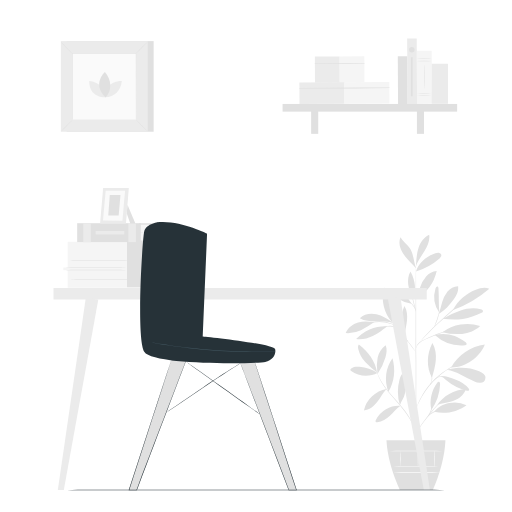
t = 0.00 s
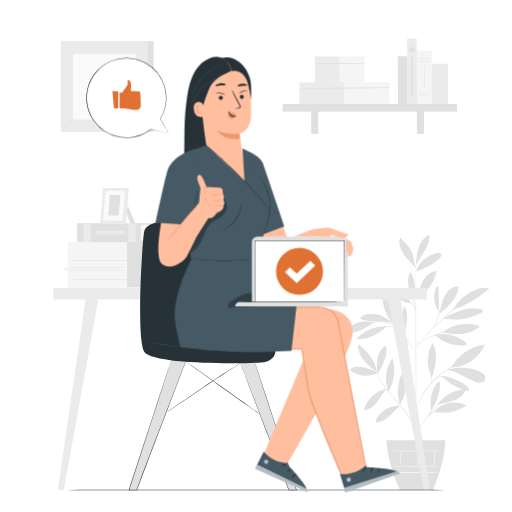
t = 1.00 s
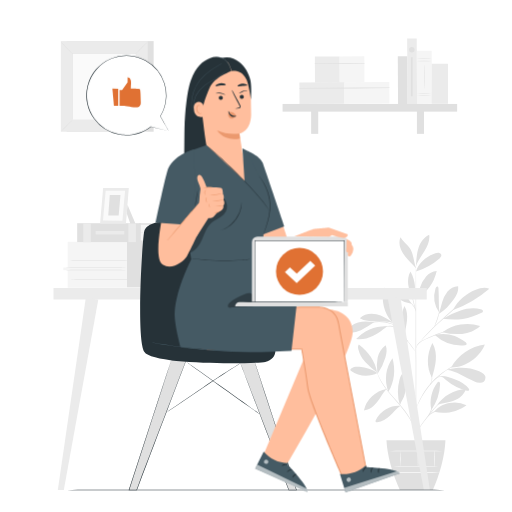
t = 1.19 s
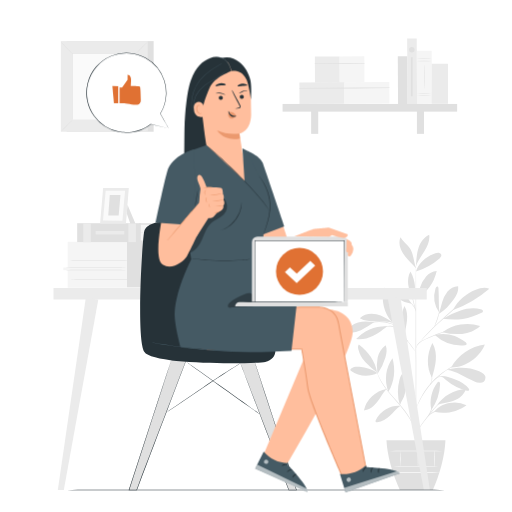
t = 1.38 s
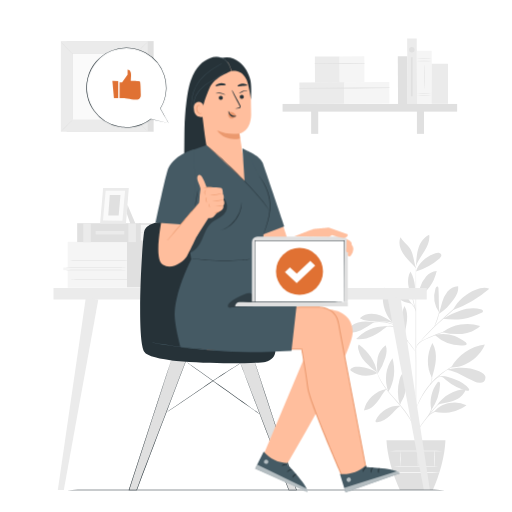
t = 1.75 s
t = 2.13 s: frame unchanged from t = 1.38 s, image omitted

The animated SVG that drew these frames (rendered in a browser with its animation timeline set to each time). Animation: 3 CSS @keyframes rules; one cycle of 2.50 s, repeats indefinitely.

<svg class="animated" id="freepik_stories-done" xmlns="http://www.w3.org/2000/svg" viewBox="0 0 500 500" version="1.1" xmlnsXlink="http://www.w3.org/1999/xlink" xmlnssvgjs="http://svgjs.com/svgjs"><style>svg#freepik_stories-done:not(.animated) .animable {opacity: 0;}svg#freepik_stories-done.animated #freepik--speech-bubble--inject-4 {animation: 1s 1 forwards cubic-bezier(.36,-0.01,.5,1.38) fadeIn,1.5s Infinite  linear floating;animation-delay: 0s,1s;}svg#freepik_stories-done.animated #freepik--Character--inject-4 {animation: 0.6s 1 forwards cubic-bezier(.36,-0.01,.5,1.38) slideDown;animation-delay: 0s;}            @keyframes fadeIn {                0% {                    opacity: 0;                }                100% {                    opacity: 1;                }            }                    @keyframes floating {                0% {                    opacity: 1;                    transform: translateY(0px);                }                50% {                    transform: translateY(-10px);                }                100% {                    opacity: 1;                    transform: translateY(0px);                }            }                    @keyframes slideDown {                0% {                    opacity: 0;                    transform: translateY(-30px);                }                100% {                    opacity: 1;                    transform: translateY(0);                }            }        </style><g id="freepik--background-complete--inject-4" class="animable" style="transform-origin: 265.045px 258.103px;"><rect x="65.14" y="40.15" width="84.91" height="88.51" style="fill: rgb(224, 224, 224); transform-origin: 107.595px 84.405px;" id="eliqaos4qhr7n" class="animable"></rect><rect x="59.39" y="40.15" width="84.91" height="88.51" style="fill: rgb(235, 235, 235); transform-origin: 101.845px 84.405px;" id="el0eunorxz7jc" class="animable"></rect><rect x="70.81" y="52.05" width="62.08" height="64.71" style="fill: rgb(250, 250, 250); transform-origin: 101.85px 84.405px;" id="elpetcuo392wj" class="animable"></rect><path d="M70.81,117.19A12.28,12.28,0,0,1,69.26,119c-1,1-2.4,2.45-4,4s-3,2.92-4,3.89a12.39,12.39,0,0,1-1.77,1.52A11.3,11.3,0,0,1,61,126.6c1-1,2.4-2.46,4-4s3-2.92,4.05-3.9A10.6,10.6,0,0,1,70.81,117.19Z" style="fill: rgb(224, 224, 224); transform-origin: 65.15px 122.8px;" id="elooj4et8ktxs" class="animable"></path><path d="M132.89,117a12.28,12.28,0,0,1,1.76,1.55c1,1,2.45,2.4,4,4s2.91,3,3.89,4a11.76,11.76,0,0,1,1.52,1.77,11,11,0,0,1-1.76-1.54c-1-1-2.45-2.4-4-4s-2.91-3-3.89-4A11.1,11.1,0,0,1,132.89,117Z" style="fill: rgb(224, 224, 224); transform-origin: 138.475px 122.66px;" id="el2wr0j1aiizi" class="animable"></path><path d="M132.72,52.22a11.53,11.53,0,0,1,1.55-1.76c1-1,2.39-2.45,3.95-4s3-2.92,4.05-3.89a12.08,12.08,0,0,1,1.78-1.52,11.81,11.81,0,0,1-1.55,1.75c-1,1-2.39,2.46-4,4s-3,2.92-4.06,3.9A11.36,11.36,0,0,1,132.72,52.22Z" style="fill: rgb(224, 224, 224); transform-origin: 138.385px 46.635px;" id="elw9gft30cep" class="animable"></path><path d="M70.64,52.38a12.28,12.28,0,0,1-1.76-1.55c-1-1-2.46-2.4-4-4s-2.92-3-3.9-4a11.26,11.26,0,0,1-1.51-1.77,11.89,11.89,0,0,1,1.75,1.54c1,1,2.46,2.4,4,4s2.92,3,3.9,4A11.1,11.1,0,0,1,70.64,52.38Z" style="fill: rgb(224, 224, 224); transform-origin: 65.055px 46.72px;" id="elyrav9okuvt" class="animable"></path><path d="M132.72,116.76s0-.11,0-.31,0-.52,0-.9c0-.81,0-2,0-3.49,0-3.06,0-7.52,0-13.19,0-11.33-.06-27.48-.11-46.82l.21.2-61.91,0h0l.23-.23c0,23.75,0,46,0,64.71l-.2-.2,44.84.1,12.58.06,3.33,0h0l-3.28,0-12.55,0-45,.1h-.2v-.2c0-18.74,0-41,0-64.71v-.24h.24l61.91,0h.2v.21c0,19.39-.08,35.59-.1,47,0,5.65,0,10.09-.06,13.14,0,1.5,0,2.66,0,3.45,0,.38,0,.67,0,.88S132.72,116.76,132.72,116.76Z" style="fill: rgb(224, 224, 224); transform-origin: 101.835px 84.215px;" id="elxzboqvcpbu" class="animable"></path><path d="M87.19,79.08s-1.33,16,16,16C103.21,86.55,96.16,79.8,87.19,79.08Z" style="fill: rgb(235, 235, 235); transform-origin: 95.1782px 87.08px;" id="el7pke5xbdeh5" class="animable"></path><path d="M118.94,79.09s-16-1.33-16,16C111.47,95.12,118.22,88.06,118.94,79.09Z" style="fill: rgb(235, 235, 235); transform-origin: 110.94px 87.0783px;" id="elz7reyy5jrla" class="animable"></path><path d="M102.44,70.32s-13.09,11.75.72,24.78C109.58,88.3,109,77.63,102.44,70.32Z" style="fill: rgb(224, 224, 224); transform-origin: 102.255px 82.71px;" id="elfvnwrjacwf5" class="animable"></path><path d="M368.66,364.26a40.91,40.91,0,0,0-17.45-6c-2.85-.29-6-.21-8.26,1.52a1.73,1.73,0,0,0-.85,1.51,1.86,1.86,0,0,0,.81,1c7.1,5.41,17.84,6.1,25.75,1.95" style="fill: rgb(224, 224, 224); transform-origin: 355.38px 362.525px;" id="el1gy7arzdb78" class="animable"></path><path d="M368.21,363.76a85.06,85.06,0,0,1-11.27-9.91,28.5,28.5,0,0,1-7.07-13.07c-.3-1.49-.39-3.19.56-4.37,9,7,16,16.09,17.78,27.35" style="fill: rgb(224, 224, 224); transform-origin: 358.937px 350.085px;" id="eldu55ki4v0ca" class="animable"></path><path d="M368.57,364.19a40.89,40.89,0,0,1,.2-14.8c1.13-4.83,3.76-9.45,7.89-12.21,1.55,3.63.88,7.81-.21,11.6a56.23,56.23,0,0,1-7.82,16.46" style="fill: rgb(224, 224, 224); transform-origin: 372.781px 351.21px;" id="el3zfy5ylnyyk" class="animable"></path><path d="M377.37,380c-5.34.65-10,3.47-14,7.08a26.56,26.56,0,0,0-8,13.74c5.25-.32,9.7-4,12.92-8.16s5.47-8.7,9-12.58" style="fill: rgb(224, 224, 224); transform-origin: 366.37px 390.41px;" id="elreklg4kxbta" class="animable"></path><path d="M379.29,382.49a34.49,34.49,0,0,1,4-32.64c3.05,10.83,1.93,23.07-4,32.64" style="fill: rgb(224, 224, 224); transform-origin: 380.913px 366.17px;" id="elf7qssjtq7sq" class="animable"></path><path d="M390.92,396.35a24.94,24.94,0,0,0-23.86,13.74c-.3.59-.56,1.34-.16,1.87a1.76,1.76,0,0,0,1.58.46c4.7-.3,8.87-3.13,12.31-6.35s6.44-6.95,10.24-9.73" style="fill: rgb(224, 224, 224); transform-origin: 378.863px 404.379px;" id="elrmyc8h4eq0d" class="animable"></path><path d="M390.55,395.6a44.43,44.43,0,0,1-.44-24.83c.87-3.2,2.34-6.56,5.3-8.06a1,1,0,0,1,.81-.14,1.07,1.07,0,0,1,.51.59,15,15,0,0,1,1.25,7.12,45,45,0,0,1-1.12,7.21c-.93,4.41-1.42,9.15-3.84,12.95a25.08,25.08,0,0,0-1.54,2.84c-.46,1-.46,1.31-.88,2.08" style="fill: rgb(224, 224, 224); transform-origin: 393.285px 379.069px;" id="el91ptw4ookg4" class="animable"></path><path d="M421.35,400.19c-2.28-8.69.14-19.21,5.61-26.33.41-.52.94-1.08,1.6-1,1,.09,1.27,1.44,1.22,2.45a47.47,47.47,0,0,1-8.43,24.9" style="fill: rgb(224, 224, 224); transform-origin: 425.14px 386.531px;" id="el75ov0krqw3y" class="animable"></path><path d="M424.13,402.08c10.55,2.75,22.65.08,31.42-6.39a25.47,25.47,0,0,0-17-2.08c-5.68,1.3-10.87,3.84-14.41,8.47" style="fill: rgb(224, 224, 224); transform-origin: 439.84px 398.072px;" id="elcybqa0ikesd" class="animable"></path><path d="M426.47,396.3c5.91-9.63,17.23-15.91,28.52-16.48-1.3,4.59-5.08,8.15-9.33,10.31s-9,3.09-13.69,4c-1.82.35-4.32.74-5.5,2.17" style="fill: rgb(224, 224, 224); transform-origin: 440.73px 388.06px;" id="el1ubntq03xlg" class="animable"></path><path d="M421.94,368.26c1.6-5.48,3.21-11,3.65-16.7s-.38-11.63-3.33-16.52c-5.52,10.68-6.07,23.15-.49,33.79" style="fill: rgb(224, 224, 224); transform-origin: 421.772px 351.935px;" id="elfwpn6arvhyd" class="animable"></path><path d="M440.52,358.87c6.45-11.73,19.61-21.09,32.93-22.41-5.14,12.8-19.15,22.68-32.93,22.41" style="fill: rgb(224, 224, 224); transform-origin: 456.985px 347.668px;" id="elg68rw6rxgc" class="animable"></path><path d="M436.46,361.17c9.62,1.46,17.82,7.61,26.81,11.33a11.88,11.88,0,0,0,6.06,1.16,4.74,4.74,0,0,0,3-8.39,13,13,0,0,0-4.4-2.67c-9.8-4.08-20.3-4.18-30.62-1.71" style="fill: rgb(224, 224, 224); transform-origin: 455.253px 366.467px;" id="el7fuld6z3ohp" class="animable"></path><path d="M430.89,367.92c2.18.62,2.92,1.75,4.65,3.22a50.12,50.12,0,0,0,20.33,10.44c.78.19,1.79.27,2.18-.43s-.09-1.36-.53-1.9a28,28,0,0,0-12.27-8.34c-4.7-1.74-8.76-3.85-14.36-3.4" style="fill: rgb(224, 224, 224); transform-origin: 444.542px 374.58px;" id="eljgnxxxnaw7" class="animable"></path><path d="M424.6,327.15a38.46,38.46,0,0,0,29.51,10,2,2,0,0,0,1.34-.48c.74-.81-.15-2.06-1-2.73-8.68-6.76-19.18-9.57-29.84-6.83" style="fill: rgb(224, 224, 224); transform-origin: 440.163px 331.688px;" id="elirzccistc6" class="animable"></path><path d="M432.05,324.43a41.12,41.12,0,0,1,36.82-6.08c-4.64,4.57-11.07,7-17.55,7.7a55.47,55.47,0,0,1-19.27-1.62" style="fill: rgb(224, 224, 224); transform-origin: 450.46px 321.352px;" id="elcyfmv5yswtl" class="animable"></path><path d="M429.09,305.7c-.85-8.66-.3-15.49-.9-24.19,0-.7-.19-1.53-.84-1.78-.91-.35-1.66.76-2,1.68a27.74,27.74,0,0,0,3.69,24.1" style="fill: rgb(224, 224, 224); transform-origin: 426.588px 292.682px;" id="elu1nkht9qogl" class="animable"></path><path d="M428.47,306.65c5.87-3.63,10.27-8.36,14.34-13.93,2.83-3.88,5.22-8.52,4.58-13.28-4-.08-7.76,2.11-10.35,5.14a29,29,0,0,0-5.27,10.61c-1.15,3.81-1.95,7.72-3.3,11.46" style="fill: rgb(224, 224, 224); transform-origin: 437.982px 293.044px;" id="el5j6j331lx97" class="animable"></path><path d="M442.56,302.74a115.62,115.62,0,0,0,35.29-20.81c-4.21-1.7-9-.68-13.25,1-9.63,3.89-17.5,10.45-22.22,19.69" style="fill: rgb(224, 224, 224); transform-origin: 460.115px 291.898px;" id="el1gpcflfkjdl" class="animable"></path><path d="M432.43,311.39c6.52.71,13.14,1.18,19.6.1s12.36-3.58,18.29-6.08a2.17,2.17,0,0,0,1.25-1,1.43,1.43,0,0,0-.45-1.56,3.68,3.68,0,0,0-1.56-.73c-6.45-1.81-13.42-1-19.77,1.18a91.42,91.42,0,0,0-17.36,8" style="fill: rgb(224, 224, 224); transform-origin: 452.037px 306.625px;" id="elknu9n5flqb" class="animable"></path><path d="M395.23,327.45c-4.44-9-4.15-19.44-.32-28.69,2.71,4.12,3,9.36,2.54,14.27s-2,9.94-2.08,14.87" style="fill: rgb(224, 224, 224); transform-origin: 394.799px 313.33px;" id="elx0zg288qcb" class="animable"></path><path d="M377.47,318.49a40,40,0,0,0-29.73,12.67c5.54.87,11.24-.56,16.28-3s9.52-5.91,14-9.34" style="fill: rgb(224, 224, 224); transform-origin: 362.88px 324.951px;" id="elcykmmq31gep" class="animable"></path><path d="M365.54,314.5c-5.43-.44-10.66-1.11-15.88.49s-10,5.23-12.09,10.26a28.72,28.72,0,0,0,14.88-2.81,85.82,85.82,0,0,0,13.09-7.94" style="fill: rgb(224, 224, 224); transform-origin: 351.555px 319.66px;" id="eleelrf6oc9o9" class="animable"></path><path d="M383.21,314.68c-4.88-3.2-9.9-6.45-15.58-7.78s-12.28-.35-16.25,3.94c4.61,2.7,10.19,3,15.53,3s11.88-.07,16.91,1.71" style="fill: rgb(224, 224, 224); transform-origin: 367.6px 310.949px;" id="elr9v17n2rmes" class="animable"></path><path d="M383.24,314.94c-8.35-8.2-11.51-22.93-8.15-34.13a52,52,0,0,1,8.15,34.13" style="fill: rgb(224, 224, 224); transform-origin: 378.66px 297.875px;" id="el242txrmt72z" class="animable"></path><path d="M406.2,291.71c1.58-3.66,2.68-7.5,4.1-11.23a32.26,32.26,0,0,1,5.83-10.35,15.4,15.4,0,0,1,10.35-5.36,41.7,41.7,0,0,1-20.07,27" style="fill: rgb(224, 224, 224); transform-origin: 416.34px 278.27px;" id="el33v6or3oep8" class="animable"></path><path d="M402.05,296.55c-2.61-3.58-5.62-8.45-9.15-11.13s-8.14-4.3-12.45-3.27a29,29,0,0,0,21.6,14.4" style="fill: rgb(224, 224, 224); transform-origin: 391.25px 289.193px;" id="elb0pgjo3g62" class="animable"></path><path d="M402.88,292c-1.71-4.34-3.43-8.73-4.12-13.34s-.27-9.54,2.09-13.56c4.58,8.66,6.06,18,2.26,27" style="fill: rgb(224, 224, 224); transform-origin: 401.868px 278.6px;" id="el67zb38q0bhi" class="animable"></path><path d="M406.24,265.11c2.6-8.59,10.46-14.92,18.95-17.82a7.21,7.21,0,0,1,3.33-.5,2.91,2.91,0,0,1,2.45,2.05c.31,1.46-.9,2.77-2,3.74a64.63,64.63,0,0,1-22.69,12.53" style="fill: rgb(224, 224, 224); transform-origin: 418.63px 255.936px;" id="el383i6z9ld6r" class="animable"></path><path d="M406.34,258.08c.33-5.53.67-11.15,2.47-16.4s5.28-10.17,10.33-12.46c.86,5.59-1.61,11.15-4.59,16s-6.56,9.35-8.35,14.72" style="fill: rgb(224, 224, 224); transform-origin: 412.757px 244.58px;" id="elxqdigbptktr" class="animable"></path><path d="M406.2,261.9c-2.14-6.26-2.37-14.21-6.11-19.67-2.62-3.81-6.82-6.41-9.08-10.44a15.86,15.86,0,0,0,.53,11.85,34.3,34.3,0,0,0,6.93,9.93c2.78,3,5.15,5.19,7.73,8.33" style="fill: rgb(224, 224, 224); transform-origin: 398.155px 246.845px;" id="els5t6r5tzlms" class="animable"></path><path d="M406.24,446.23c-.16,0-.31-41.76-.32-93.25s.11-93.27.28-93.27.31,41.75.32,93.27S406.41,446.23,406.24,446.23Z" style="fill: rgb(224, 224, 224); transform-origin: 406.22px 352.97px;" id="elelt08hagebv" class="animable"></path><path d="M442.73,321.15a8.9,8.9,0,0,1-1.57.59l-4.32,1.46c-3.64,1.24-8.65,3-14.08,5.26s-10.45,4.18-13.34,6.68a9.93,9.93,0,0,0-2.68,3.55c-.41,1-.48,1.58-.54,1.57a1.34,1.34,0,0,1,0-.44,6.74,6.74,0,0,1,.31-1.22,9.42,9.42,0,0,1,2.61-3.78,23.37,23.37,0,0,1,5.79-3.59c2.31-1.08,4.88-2.21,7.6-3.33,5.45-2.23,10.5-4,14.18-5.11,1.84-.57,3.34-1,4.39-1.28A8.87,8.87,0,0,1,442.73,321.15Z" style="fill: rgb(224, 224, 224); transform-origin: 424.456px 330.705px;" id="elhbbavqpmw76" class="animable"></path><path d="M454.69,291.77s-.13.18-.44.47l-1.34,1.26-5,4.54-16.65,14.83c-6.5,5.78-12.11,11.31-16,15.47-1.95,2.08-3.49,3.8-4.54,5-.48.56-.88,1-1.21,1.38s-.43.48-.45.46a3.51,3.51,0,0,1,.36-.53c.25-.34.62-.84,1.12-1.46,1-1.25,2.49-3,4.4-5.14a209.19,209.19,0,0,1,15.92-15.63c6.52-5.78,12.46-11,16.77-14.7l5.13-4.4,1.41-1.17A2.82,2.82,0,0,1,454.69,291.77Z" style="fill: rgb(224, 224, 224); transform-origin: 431.875px 313.476px;" id="eln7fzjckoo3g" class="animable"></path><path d="M424.25,318.75c-.17-.08,1.18-3.21,2.54-7.18s2-7.31,2.18-7.28-.23,3.46-1.61,7.48a50.17,50.17,0,0,1-2,5A7.94,7.94,0,0,1,424.25,318.75Z" style="fill: rgb(224, 224, 224); transform-origin: 426.623px 311.52px;" id="elwal88j6w42b" class="animable"></path><path d="M406.28,344a7.25,7.25,0,0,1-1-1.16l-2.57-3.29c-2.15-2.79-5.13-6.63-8.47-10.84s-6.41-8-8.63-10.71L383,314.77a7.28,7.28,0,0,1-.9-1.24,7.57,7.57,0,0,1,1.08,1.09c.67.72,1.62,1.79,2.77,3.12,2.31,2.67,5.44,6.4,8.78,10.62s6.28,8.1,8.35,10.95c1,1.43,1.85,2.59,2.41,3.41A8.69,8.69,0,0,1,406.28,344Z" style="fill: rgb(224, 224, 224); transform-origin: 394.19px 328.765px;" id="el5lgecqu3xf2" class="animable"></path><path d="M398.28,333.75c-.1.11-2.23-2.43-3.35-6.27a17.88,17.88,0,0,1-.76-6.33l.26,0c-.11.48-.2.74-.25.73s-.05-.28,0-.77l.27,0a27.84,27.84,0,0,0,1.07,6.15C396.59,331,398.44,333.65,398.28,333.75Z" style="fill: rgb(224, 224, 224); transform-origin: 396.214px 327.432px;" id="el3zun1ly1m2b" class="animable"></path><path d="M388,320.76a10.67,10.67,0,0,0-2.34-1.36,15.59,15.59,0,0,0-6.5-.52,39.65,39.65,0,0,0-6.54,1.06,18.08,18.08,0,0,1-2.69.64,9.43,9.43,0,0,1,2.58-1.05,29.47,29.47,0,0,1,6.61-1.25,14.21,14.21,0,0,1,6.7.72A4.09,4.09,0,0,1,388,320.76Z" style="fill: rgb(224, 224, 224); transform-origin: 378.965px 319.458px;" id="ela7dkjh1j1pv" class="animable"></path><path d="M385.5,317.61c0,.09-1.36-.55-3.58-1.31a36,36,0,0,0-18.07-1.37c-2.31.41-3.71.84-3.74.74a3.16,3.16,0,0,1,.95-.4,22.16,22.16,0,0,1,2.71-.76,31.85,31.85,0,0,1,18.29,1.39,23.59,23.59,0,0,1,2.56,1.16C385.21,317.38,385.52,317.57,385.5,317.61Z" style="fill: rgb(224, 224, 224); transform-origin: 372.805px 315.693px;" id="elgl88twaygas" class="animable"></path><path d="M406.2,304.29c-.16,0-1.33-4-2.61-9.08s-2.2-9.19-2-9.23,1.33,4,2.61,9.08S406.36,304.25,406.2,304.29Z" style="fill: rgb(224, 224, 224); transform-origin: 403.891px 295.135px;" id="el8u2aq4p2o33" class="animable"></path><path d="M406.37,304.29c-.18.06-.94-2.66-2.9-5.44a24,24,0,0,0-4.27-4.4,4.05,4.05,0,0,1,1.65.85,13.29,13.29,0,0,1,3.11,3.21A12.17,12.17,0,0,1,406.37,304.29Z" style="fill: rgb(224, 224, 224); transform-origin: 402.785px 299.37px;" id="elo52cb8yd7f8" class="animable"></path><path d="M406.24,424c-.06,0-.19-1-.66-2.78a39.16,39.16,0,0,0-2.79-7.23c-2.88-5.89-8.13-13.37-14.8-20.85-3.31-3.78-6.51-7.34-9.23-10.75a76,76,0,0,1-6.61-9.53,45.72,45.72,0,0,1-3.33-7.06c-.31-.88-.53-1.55-.66-2A3.31,3.31,0,0,1,368,363c.06,0,.36,1,1.05,2.66a52.75,52.75,0,0,0,3.48,6.94,79.56,79.56,0,0,0,6.67,9.39c2.73,3.37,5.94,6.92,9.25,10.7,6.69,7.51,11.93,15.07,14.74,21.07a36.15,36.15,0,0,1,2.63,7.36,17.06,17.06,0,0,1,.37,2.09A3.42,3.42,0,0,1,406.24,424Z" style="fill: rgb(224, 224, 224); transform-origin: 387.122px 393.5px;" id="elbpelc28shc7" class="animable"></path><path d="M439.22,386.73a16.71,16.71,0,0,1-1.73,1,37.2,37.2,0,0,0-4.48,3,50.74,50.74,0,0,0-5.89,5.37c-2.07,2.18-4.2,4.72-6.37,7.43-4.34,5.45-8.4,10.27-10.83,14.12-1.24,1.91-2.14,3.52-2.73,4.65a13.1,13.1,0,0,1-.95,1.74,1.72,1.72,0,0,1,.16-.49c.13-.31.31-.78.58-1.35a46.5,46.5,0,0,1,2.57-4.78c2.37-3.94,6.4-8.83,10.73-14.27,2.18-2.72,4.33-5.26,6.44-7.44a48.52,48.52,0,0,1,6-5.32,30.86,30.86,0,0,1,4.63-2.83c.57-.29,1-.47,1.35-.6A1.39,1.39,0,0,1,439.22,386.73Z" style="fill: rgb(224, 224, 224); transform-origin: 422.73px 405.385px;" id="eljo02zwbn39" class="animable"></path><path d="M439.86,398.81a24.13,24.13,0,0,1-3.65.53,48.82,48.82,0,0,0-8.66,1.7,26.27,26.27,0,0,0-7.76,4.07c-1.79,1.39-2.63,2.53-2.71,2.46a2.66,2.66,0,0,1,.54-.84,14.33,14.33,0,0,1,1.9-2,23.48,23.48,0,0,1,7.84-4.31,39.73,39.73,0,0,1,8.81-1.56A20.07,20.07,0,0,1,439.86,398.81Z" style="fill: rgb(224, 224, 224); transform-origin: 428.47px 403.161px;" id="el8w7dflqqy0m" class="animable"></path><path d="M418.14,406.25c-.19-.11,1.46-2.63,2.73-6s1.48-6.4,1.7-6.37a5.89,5.89,0,0,1-.06,2,21.19,21.19,0,0,1-1.07,4.62,22,22,0,0,1-2.12,4.23A5.92,5.92,0,0,1,418.14,406.25Z" style="fill: rgb(224, 224, 224); transform-origin: 420.377px 400.065px;" id="el898czf3tfxa" class="animable"></path><path d="M449.9,354.29a3.71,3.71,0,0,1-.59.31l-1.72.78c-.75.32-1.66.73-2.69,1.27s-2.23,1.08-3.49,1.84l-2,1.13c-.69.4-1.38.87-2.1,1.32-1.47.9-2.94,2-4.51,3.11a77.79,77.79,0,0,0-17.38,18c-1.06,1.61-2.11,3.12-2.95,4.62-.43.74-.88,1.44-1.25,2.14l-1.07,2c-.71,1.28-1.21,2.5-1.71,3.55s-.89,2-1.18,2.74l-.72,1.74a2.94,2.94,0,0,1-.29.6,2.67,2.67,0,0,1,.17-.64c.17-.47.37-1.06.62-1.79a29.82,29.82,0,0,1,1.09-2.78c.47-1.07.95-2.31,1.64-3.61l1-2.06c.36-.71.8-1.42,1.23-2.18.82-1.52,1.86-3,2.92-4.67a74.53,74.53,0,0,1,17.5-18.11c1.6-1.12,3.09-2.21,4.58-3.09.74-.45,1.43-.91,2.13-1.3l2-1.11c1.27-.73,2.5-1.26,3.55-1.76a28.58,28.58,0,0,1,2.74-1.19l1.77-.67A2.56,2.56,0,0,1,449.9,354.29Z" style="fill: rgb(224, 224, 224); transform-origin: 428.075px 376.865px;" id="el34qkt3c55ku" class="animable"></path><path d="M423.8,371.77a4.23,4.23,0,0,1,1.43-2.13,9,9,0,0,1,5.79-2.22,15.59,15.59,0,0,1,6.08,1.19,8.93,8.93,0,0,1,2.3,1.11A13.12,13.12,0,0,1,437,369a18.59,18.59,0,0,0-5.93-1,9.39,9.39,0,0,0-5.52,1.94A18,18,0,0,0,423.8,371.77Z" style="fill: rgb(224, 224, 224); transform-origin: 431.6px 369.595px;" id="elal2h3lnhvy8" class="animable"></path><path d="M419.9,375.8c-.17-.09,1.3-2.25,1.64-5.34s-.55-5.53-.37-5.58.4.54.68,1.56a11,11,0,0,1-.93,8C420.41,375.36,420,375.84,419.9,375.8Z" style="fill: rgb(224, 224, 224); transform-origin: 421.052px 370.34px;" id="eldywhr7dxpe" class="animable"></path><path d="M377.4,430c.9,16,5.71,32.19,13.11,48.6h32.16C429.73,462.3,434.2,446.1,435,430Z" style="fill: rgb(224, 224, 224); transform-origin: 406.2px 454.3px;" id="elaqe09vf62rd" class="animable"></path><path d="M429.79,455.77c0,.17-10.59.31-23.66.31s-23.65-.14-23.65-.31,10.59-.3,23.65-.3S429.79,455.61,429.79,455.77Z" style="fill: rgb(250, 250, 250); transform-origin: 406.135px 455.775px;" id="el0mtie1sj1wwe" class="animable"></path><path d="M429.07,461.55c0,.17-9.93.31-22.17.31s-22.18-.14-22.18-.31,9.93-.3,22.18-.3S429.07,461.39,429.07,461.55Z" style="fill: rgb(250, 250, 250); transform-origin: 406.895px 461.555px;" id="elhhvyyslu1pr" class="animable"></path><path d="M391,440.43a91.66,91.66,0,0,1,0,14.82c-.17,0-.3-3.32-.3-7.41S390.86,440.43,391,440.43Z" style="fill: rgb(250, 250, 250); transform-origin: 391px 447.84px;" id="elp7vhmiipi1p" class="animable"></path><path d="M408.26,440.43c.17,0,.3,3.43.3,7.67s-.13,7.67-.3,7.67-.3-3.43-.3-7.67S408.09,440.43,408.26,440.43Z" style="fill: rgb(250, 250, 250); transform-origin: 408.26px 448.1px;" id="elld6rtaa8jf" class="animable"></path><path d="M424.44,440.3c.17,0,.3,3.5.3,7.82s-.13,7.83-.3,7.83-.3-3.5-.3-7.83S424.27,440.3,424.44,440.3Z" style="fill: rgb(250, 250, 250); transform-origin: 424.44px 448.125px;" id="eljrfz9orkxy" class="animable"></path><path d="M434,440.43c0,.17-12.42.3-27.74.3s-27.74-.13-27.74-.3,12.41-.3,27.74-.3S434,440.26,434,440.43Z" style="fill: rgb(250, 250, 250); transform-origin: 406.26px 440.43px;" id="el2rkocvdtyz4" class="animable"></path><rect x="52.24" y="281.23" width="364.48" height="11.23" style="fill: rgb(235, 235, 235); transform-origin: 234.48px 286.845px;" id="el2naa6xmyz2a" class="animable"></rect><polygon points="83.77 291.08 56.46 478.55 62.32 478.55 96 292.46 83.77 291.08" style="fill: rgb(235, 235, 235); transform-origin: 76.23px 384.815px;" id="el32yt0p7bpwe" class="animable"></polygon><polygon points="390.98 289.89 419.79 478.55 413.94 478.55 378.74 291.61 390.98 289.89" style="fill: rgb(235, 235, 235); transform-origin: 399.265px 384.22px;" id="elv8ausjx7pc" class="animable"></polygon><path d="M66.08,236v25.28H61.86V264h4.22v16.92H145V265.52h-5.84v-3.36H145v-5h2.6v-2.28H144.5V236Z" style="fill: rgb(245, 245, 245); transform-origin: 104.73px 258.46px;" id="elswnaqy5c4a" class="animable"></path><polygon points="124.03 236.04 124.03 280.63 144.98 280.63 144.98 265.24 139.14 265.24 139.14 262.17 144.98 262.27 144.98 257.24 147.63 257.24 147.58 254.64 144.5 254.57 144.5 235.97 124.03 236.04" style="fill: rgb(224, 224, 224); transform-origin: 135.83px 258.3px;" id="el10m7510hdg3" class="animable"></polygon><path d="M125.52,263.63c0,.16-14.27.28-31.88.28s-31.89-.12-31.89-.28,14.28-.28,31.89-.28S125.52,263.48,125.52,263.63Z" style="fill: rgb(224, 224, 224); transform-origin: 93.635px 263.63px;" id="elnnuvgmfhq4t" class="animable"></path><path d="M125.52,261.06c0,.16-14.27.28-31.88.28s-31.89-.12-31.89-.28,14.28-.28,31.89-.28S125.52,260.91,125.52,261.06Z" style="fill: rgb(224, 224, 224); transform-origin: 93.635px 261.06px;" id="elpkjf76n0r3" class="animable"></path><path d="M129.62,254.15c0,.16-14.28.28-31.88.28s-31.89-.12-31.89-.28,14.27-.28,31.89-.28S129.62,254,129.62,254.15Z" style="fill: rgb(224, 224, 224); transform-origin: 97.735px 254.15px;" id="elr69birh4719" class="animable"></path><path d="M130,273c0,.16-14.27.29-31.88.29s-31.89-.13-31.89-.29,14.27-.28,31.89-.28S130,272.83,130,273Z" style="fill: rgb(224, 224, 224); transform-origin: 98.115px 273.005px;" id="el1lcdbjgmh0m" class="animable"></path><rect x="137.07" y="219.04" width="13.76" height="16.36" style="fill: rgb(245, 245, 245); transform-origin: 143.95px 227.22px;" id="el7g0o63j4a5e" class="animable"></rect><rect x="75.36" y="217.97" width="62.18" height="18.45" style="fill: rgb(224, 224, 224); transform-origin: 106.45px 227.195px;" id="elygnh96d9xm" class="animable"></rect><path d="M151.24,219.53H135.87V218h15.37a.78.78,0,0,1,.78.78h0A.78.78,0,0,1,151.24,219.53Z" style="fill: rgb(224, 224, 224); transform-origin: 143.945px 218.765px;" id="eljx5exsl1uzq" class="animable"></path><path d="M151.24,236.43H135.87v-1.56h15.37a.78.78,0,0,1,.78.78h0A.78.78,0,0,1,151.24,236.43Z" style="fill: rgb(224, 224, 224); transform-origin: 143.945px 235.65px;" id="elm4cu8iwntli" class="animable"></path><rect x="125.31" y="217.97" width="7.35" height="18.45" style="fill: rgb(235, 235, 235); transform-origin: 128.985px 227.195px;" id="ele8b0qsu52uc" class="animable"></rect><rect x="81.28" y="218.18" width="7.35" height="18.45" style="fill: rgb(235, 235, 235); transform-origin: 84.955px 227.405px;" id="eluwm7rsfc21" class="animable"></rect><path d="M150.83,221.75s-3,.08-6.65.08-6.66,0-6.66-.08,3-.09,6.66-.09S150.83,221.7,150.83,221.75Z" style="fill: rgb(224, 224, 224); transform-origin: 144.175px 221.745px;" id="elgcaovzvyo0d" class="animable"></path><path d="M150.83,224.2s-3,.08-6.65.08-6.66,0-6.66-.08,3-.08,6.66-.08S150.83,224.15,150.83,224.2Z" style="fill: rgb(224, 224, 224); transform-origin: 144.175px 224.2px;" id="elwru89dtaax" class="animable"></path><path d="M150.83,227.22s-3,.08-6.65.08-6.66,0-6.66-.08,3-.08,6.66-.08S150.83,227.17,150.83,227.22Z" style="fill: rgb(224, 224, 224); transform-origin: 144.175px 227.22px;" id="eli9xhjcxeqd8" class="animable"></path><path d="M150.83,230.24s-3,.08-6.65.08-6.66,0-6.66-.08,3-.08,6.66-.08S150.83,230.19,150.83,230.24Z" style="fill: rgb(224, 224, 224); transform-origin: 144.175px 230.24px;" id="elvzbwn3vs05o" class="animable"></path><path d="M150.83,233.26s-3,.08-6.65.08-6.66,0-6.66-.08,3-.08,6.66-.08S150.83,233.21,150.83,233.26Z" style="fill: rgb(224, 224, 224); transform-origin: 144.175px 233.26px;" id="el17l2sjp6tq4" class="animable"></path><rect x="93.38" y="225.56" width="27.97" height="3.32" style="fill: rgb(235, 235, 235); transform-origin: 107.365px 227.22px;" id="el0gl0mf75yj3v" class="animable"></rect><polygon points="124.48 200.06 132.22 218.24 127.24 218.24 123.8 208.53 124.48 200.06" style="fill: rgb(224, 224, 224); transform-origin: 128.01px 209.15px;" id="elfk9ftw9363c" class="animable"></polygon><polygon points="100.72 183.62 97.73 218.24 123.02 218.24 125.8 183.62 100.72 183.62" style="fill: rgb(235, 235, 235); transform-origin: 111.765px 200.93px;" id="el5b9e0zyzta9" class="animable"></polygon><polygon points="103.19 186.36 100.57 215.36 119.56 215.61 122.12 186.19 103.19 186.36" style="fill: rgb(250, 250, 250); transform-origin: 111.345px 200.9px;" id="el5em05jlee0y" class="animable"></polygon><polygon points="107.22 190.38 105.73 210.33 115.86 210.33 117.64 190.38 107.22 190.38" style="fill: rgb(224, 224, 224); transform-origin: 111.685px 200.355px;" id="elqd4f3qvolrq" class="animable"></polygon><g id="elntebx9j7k38"><rect x="388.61" y="54.98" width="9.35" height="46.53" style="fill: rgb(224, 224, 224); transform-origin: 393.285px 78.245px; transform: rotate(-0.31deg);" class="animable"></rect></g><g id="elyudbbsllcl"><rect x="307.54" y="55.14" width="24.22" height="25.69" style="fill: rgb(235, 235, 235); transform-origin: 319.65px 67.985px; transform: rotate(-0.31deg);" class="animable"></rect></g><g id="ellvvjtcr1c"><rect x="331.64" y="55.02" width="24.22" height="25.69" style="fill: rgb(245, 245, 245); transform-origin: 343.75px 67.865px; transform: rotate(-0.31deg);" class="animable"></rect></g><path d="M307.51,62.3c16.09.14,32.23,0,48.32-.22a.26.26,0,0,0,0-.51q-24.13-.14-48.31.29a.22.22,0,0,0,0,.44Z" style="fill: rgb(224, 224, 224); transform-origin: 331.67px 61.9459px;" id="ell6qeaz11w3r" class="animable"></path><g id="elr1ewml2u3p"><rect x="292.43" y="80.46" width="44" height="20.93" style="fill: rgb(235, 235, 235); transform-origin: 314.43px 90.925px; transform: rotate(-0.31deg);" class="animable"></rect></g><g id="elo84f030pp7e"><rect x="336.22" y="80.22" width="44" height="20.93" style="fill: rgb(245, 245, 245); transform-origin: 358.22px 90.685px; transform: rotate(-0.31deg);" class="animable"></rect></g><path d="M292.4,86.4c29.23.33,58.56,0,87.79-.43a.26.26,0,0,0,0-.52c-29.23-.15-58.57-.14-87.79.51a.22.22,0,0,0,0,.44Z" style="fill: rgb(224, 224, 224); transform-origin: 336.315px 85.9526px;" id="elo5905w1t94f" class="animable"></path><rect x="275.95" y="101.51" width="170.46" height="7.5" style="fill: rgb(224, 224, 224); transform-origin: 361.18px 105.26px;" id="el6llujrcoao9" class="animable"></rect><rect x="303.86" y="105.12" width="6.92" height="25.59" style="fill: rgb(224, 224, 224); transform-origin: 307.32px 117.915px;" id="elsf916d6fr19" class="animable"></rect><rect x="407.16" y="105.12" width="6.92" height="25.59" style="fill: rgb(224, 224, 224); transform-origin: 410.62px 117.915px;" id="el210l42t27e8" class="animable"></rect><g id="elelh6fkz5y4s"><rect x="397.78" y="37.63" width="9.35" height="64" style="fill: rgb(235, 235, 235); transform-origin: 402.455px 69.63px; transform: rotate(-0.31deg);" class="animable"></rect></g><g id="elyqlrrnwakko"><rect x="407.18" y="49.56" width="14.53" height="51.86" style="fill: rgb(245, 245, 245); transform-origin: 414.445px 75.49px; transform: rotate(-0.31deg);" class="animable"></rect></g><path d="M421.48,59.51a52.77,52.77,0,0,1-7.27.25,52.56,52.56,0,0,1-7.26-.25,105.69,105.69,0,0,1,14.53,0Z" style="fill: rgb(224, 224, 224); transform-origin: 414.215px 59.5259px;" id="elrj8o6u0a7s" class="animable"></path><path d="M421.48,57.33a52.77,52.77,0,0,1-7.27.25,52.56,52.56,0,0,1-7.26-.25,105.69,105.69,0,0,1,14.53,0Z" style="fill: rgb(224, 224, 224); transform-origin: 414.215px 57.3459px;" id="elld5608aiovl" class="animable"></path><path d="M421.48,93.58a105.69,105.69,0,0,1-14.53,0,105.69,105.69,0,0,1,14.53,0Z" style="fill: rgb(224, 224, 224); transform-origin: 414.215px 93.58px;" id="eljb3zu41wlpk" class="animable"></path><path d="M421.48,91.4a105.69,105.69,0,0,1-14.53,0,105.69,105.69,0,0,1,14.53,0Z" style="fill: rgb(224, 224, 224); transform-origin: 414.215px 91.4px;" id="elknseiz3cq58" class="animable"></path><path d="M414.45,86.65c-.14,0-.26-5.23-.26-11.69s.12-11.68.26-11.68.25,5.23.25,11.68S414.58,86.65,414.45,86.65Z" style="fill: rgb(224, 224, 224); transform-origin: 414.445px 74.965px;" id="eluswd9csayim" class="animable"></path><rect x="421.63" y="62.26" width="15.82" height="39.15" style="fill: rgb(235, 235, 235); transform-origin: 429.54px 81.835px;" id="eljfr3lnk2cjo" class="animable"></rect><path d="M404.84,48.53a2.69,2.69,0,1,1-2.69-2.68A2.69,2.69,0,0,1,404.84,48.53Z" style="fill: rgb(224, 224, 224); transform-origin: 402.15px 48.54px;" id="el9p741rj8eni" class="animable"></path><rect x="401.32" y="55.93" width="1.66" height="38.07" style="fill: rgb(224, 224, 224); transform-origin: 402.15px 74.965px;" id="elkr63149jbh" class="animable"></rect></g><g id="freepik--Floor--inject-4" class="animable" style="transform-origin: 250px 478.55px;"><path d="M459.85,478.55c0,.14-94,.26-209.84.26s-209.86-.12-209.86-.26,93.94-.26,209.86-.26S459.85,478.4,459.85,478.55Z" style="fill: rgb(38, 50, 56); transform-origin: 250px 478.55px;" id="el3a5onxsmxs7" class="animable"></path></g><g id="freepik--Chair--inject-4" class="animable" style="transform-origin: 207.735px 347.786px;"><polygon points="248.29 351.87 289.52 478.55 282.01 478.55 233.71 351.87 248.29 351.87" style="fill: rgb(224, 224, 224); transform-origin: 261.615px 415.21px;" id="el7p5104ie7fp" class="animable"></polygon><path d="M248.29,351.87l-1,0-2.8,0-10.82.06.1-.15C242.05,373.35,259.9,420,280.58,474c.56,1.48,1.12,3,1.68,4.41l-.24-.16h7.5l-.25.34c-11.51-35.51-21.78-67.16-29.17-89.94-3.68-11.41-6.64-20.59-8.68-26.94-1-3.17-1.8-5.63-2.34-7.31l-.6-1.91c-.13-.43-.19-.66-.19-.66s.08.2.22.62l.63,1.87c.55,1.67,1.36,4.1,2.4,7.24,2.08,6.33,5.08,15.48,8.82,26.84,7.45,22.81,17.8,54.49,29.4,90l.11.34h-8l-.07-.17c-.55-1.46-1.12-2.93-1.68-4.41-20.55-54.08-38.3-100.78-46.49-122.32l0-.15h.16l10.88.06,2.77,0C248,351.85,248.29,351.87,248.29,351.87Z" style="fill: rgb(38, 50, 56); transform-origin: 261.75px 415.215px;" id="elpjjn04yyjek" class="animable"></path><polygon points="167.15 351.87 125.92 478.55 133.42 478.55 181.73 351.87 167.15 351.87" style="fill: rgb(224, 224, 224); transform-origin: 153.825px 415.21px;" id="el62kmmj0hjvr" class="animable"></polygon><path d="M167.15,351.87s.31,0,.93,0l2.77,0,10.88-.06h.16l-.06.15c-8.18,21.54-25.93,68.24-46.48,122.32l-1.69,4.41-.06.17h-8l.11-.34,29.41-90,8.82-26.84c1-3.14,1.85-5.57,2.4-7.24l.63-1.87c.14-.42.22-.62.22-.62s-.06.23-.19.66l-.6,1.91c-.54,1.68-1.33,4.14-2.34,7.31-2.05,6.35-5,15.53-8.68,26.94-7.4,22.78-17.66,54.43-29.17,89.94l-.25-.34h7.5l-.24.16,1.68-4.41c20.68-54,38.53-100.69,46.76-122.21l.11.15-10.83-.06-2.79,0Z" style="fill: rgb(38, 50, 56); transform-origin: 153.745px 415.335px;" id="el8pg6i7ay97m" class="animable"></path><path d="M234.77,354.65a5.64,5.64,0,0,1-.72.52l-2.12,1.4-7.81,5.12c-6.59,4.34-15.68,10.36-25.67,17.06L172.87,396l-7.76,5.21L163,402.55a4.7,4.7,0,0,1-.76.46,6.19,6.19,0,0,1,.7-.54L165,401l7.67-5.34c6.49-4.48,15.5-10.63,25.5-17.33s19.11-12.68,25.76-16.94c3.32-2.12,6-3.83,7.9-5l2.17-1.32A5.78,5.78,0,0,1,234.77,354.65Z" style="fill: rgb(38, 50, 56); transform-origin: 198.505px 378.83px;" id="el3pp3u7lvcck" class="animable"></path><path d="M155.67,216.82s-12.92,1.33-14.8,9.11-8,104,0,117.63,111,11.73,118.15,9.86,10.52-6.51,9.79-12.18-70.87-12.7-70.87-12.7l4.28-100.42S177,215.42,155.67,216.82Z" style="fill: rgb(38, 50, 56); transform-origin: 202.883px 285.72px;" id="elv846ci1jw5a" class="animable"></path><path d="M268.87,343.67l-.31,0-.92,0-3.53.09c-3.07.08-7.51.12-13,.11-11,0-26.15-.38-42.86-1.58-8.35-.61-16.3-1.38-23.51-2.2s-13.69-1.72-19.11-2.57c-2.72-.4-5.16-.83-7.31-1.19s-4-.69-5.51-1l-3.47-.67-.9-.18-.3-.08a1.2,1.2,0,0,1,.31,0l.91.13,3.49.57c1.51.26,3.36.57,5.52.89s4.6.74,7.31,1.11c5.43.81,11.91,1.64,19.11,2.46s15.15,1.55,23.5,2.16c16.7,1.2,31.85,1.61,42.82,1.73,5.48.06,9.92.07,13,.06h4.46Z" style="fill: rgb(69, 90, 100); transform-origin: 208.505px 339.131px;" id="el7yla46dycfr" class="animable"></path><path d="M253.75,404.43c-.08.12-16.4-11.35-36.44-25.6s-36.23-25.92-36.15-26,16.4,11.35,36.45,25.61S253.83,404.31,253.75,404.43Z" style="fill: rgb(38, 50, 56); transform-origin: 217.455px 378.63px;" id="ellm2h0vnd4nb" class="animable"></path></g><g id="freepik--speech-bubble--inject-4" class="animable animator-active" style="transform-origin: 124.546px 95.6013px;"><path d="M164.8,130.43l-8.25-14.53a38.92,38.92,0,1,0-9.32,10.37l0,0Z" style="fill: rgb(255, 255, 255); transform-origin: 124.646px 95.4897px;" id="eljdyugz5rikj" class="animable"></path><path d="M164.8,130.43l-17.62-4-.24,0,.15-.2h0l.22.22a38.85,38.85,0,0,1-18.67,7.88,34.59,34.59,0,0,1-6.16.32c-1.06-.06-2.14-.09-3.23-.18l-3.29-.49a39.3,39.3,0,0,1-24.34-15.62,38.8,38.8,0,0,1-6.59-15,39.85,39.85,0,0,1,.46-17.33,38.41,38.41,0,0,1,8.35-16,39.17,39.17,0,0,1,15-10.72,39.8,39.8,0,0,1,17.46-2.68,38.38,38.38,0,0,1,16,4.74A39.45,39.45,0,0,1,160.82,84a42.4,42.4,0,0,1,1.69,12.67,38.87,38.87,0,0,1-5.83,19.3v-.16l8.12,14.61c-.54-.92-3.08-5.31-8.38-14.46l0-.07,0-.08a38.66,38.66,0,0,0,5.65-19.16,41.62,41.62,0,0,0-1.72-12.5,39.08,39.08,0,0,0-18.29-22.39,37.79,37.79,0,0,0-15.78-4.64,39.18,39.18,0,0,0-17.19,2.65A38.58,38.58,0,0,0,94.33,70.33a37.77,37.77,0,0,0-8.22,15.76,39.09,39.09,0,0,0-.47,17.06A38.26,38.26,0,0,0,92.1,118a38.78,38.78,0,0,0,24,15.47l3.25.5c1.08.09,2.14.12,3.19.19a34.79,34.79,0,0,0,6.09-.29,38.75,38.75,0,0,0,18.54-7.69l1-.75-.75,1h0l-.09-.24Z" style="fill: rgb(38, 50, 56); transform-origin: 124.546px 95.6013px;" id="el90mrzk1l8z" class="animable"></path><path d="M116.77,90.33h2.46l5.36-7.48V77.94s3.8-.23,3.36,6.19,0,4.79,0,4.79,8.07,0,8.74.74c.49.5.71,8.52.79,12.86a4.69,4.69,0,0,1-3.33,4.74,3.26,3.26,0,0,1-.87.12c-2,0-12.29-1.64-12.29-1.64h-4.25Z" style="fill: rgb(224, 113, 51); transform-origin: 127.113px 92.6595px;" id="elwr6ko552psq" class="animable"></path><polygon points="109.73 88.98 111.25 105.79 115.46 105.79 115.46 89.32 109.73 88.98" style="fill: rgb(224, 113, 51); transform-origin: 112.595px 97.385px;" id="elc7pkqhllyqh" class="animable"></polygon></g><g id="freepik--Character--inject-4" class="animable" style="transform-origin: 271.12px 268.17px;"><path d="M320.37,302s23.14,0,24.09,21.56S277.1,458.86,277.1,458.86l-21.63-10.27,46.38-110.37-100.64-9.9L204.06,303Z" style="fill: rgb(255, 190, 157); transform-origin: 272.84px 380.43px;" id="eluwqg71i8npk" class="animable"></path><path d="M281.67,452.3l-.67,1.53s21.2,21.8,19.3,26.82l-51.11-23,8.35-16.7C263.55,447.9,271.33,451.88,281.67,452.3Z" style="fill: rgb(69, 90, 100); transform-origin: 274.805px 460.8px;" id="el01z0e6djr7mw" class="animable"></path><g id="eljo3ligcu7lh"><g style="opacity: 0.6; transform-origin: 259.913px 450.849px;" class="animable"><path d="M260.27,448.73a2.3,2.3,0,0,0-2.52,1.73,2.2,2.2,0,0,0,1.7,2.51,2.42,2.42,0,0,0,2.65-1.85,2.27,2.27,0,0,0-2.05-2.41" style="fill: rgb(255, 255, 255); transform-origin: 259.913px 450.849px;" id="elf53tklk19yu" class="animable"></path></g></g><g id="elbbc2y97b7aq"><g style="opacity: 0.6; transform-origin: 274.884px 467.165px;" class="animable"><path d="M249.19,457.66l2-4,48.25,23.51s1.83,2,.85,3.5Z" style="fill: rgb(255, 255, 255); transform-origin: 274.884px 467.165px;" id="eluglhwkjxxm" class="animable"></path></g></g><path d="M281.11,454.05c-.12.24-1.42-.2-3,.05s-2.72,1-2.91.8.84-1.48,2.77-1.75S281.27,453.84,281.11,454.05Z" style="fill: rgb(38, 50, 56); transform-origin: 278.15px 454.018px;" id="elr1cx8r8z5a" class="animable"></path><path d="M285.48,458.68c-.05.26-1.33.2-2.65.88s-2.07,1.68-2.31,1.56.23-1.61,1.89-2.42S285.58,458.44,285.48,458.68Z" style="fill: rgb(38, 50, 56); transform-origin: 282.973px 459.702px;" id="el3tsmf6x5vxd" class="animable"></path><path d="M285.64,466.46c-.25,0,0-1.45,1.21-2.53s2.67-1.09,2.68-.84-1,.66-2,1.56S285.9,466.55,285.64,466.46Z" style="fill: rgb(38, 50, 56); transform-origin: 287.541px 464.711px;" id="el3axuf15kosn" class="animable"></path><polygon points="276.59 220.71 280.7 233.28 258.29 235.03 255.68 228.3 276.59 220.71" style="fill: rgb(255, 190, 157); transform-origin: 268.19px 227.87px;" id="elzxr7wrzp9qr" class="animable"></polygon><path d="M340.22,237.2c.43.86,1.55,1,2.41,1.45a4.93,4.93,0,0,1,2.47,4.6,10.92,10.92,0,0,1-1.77,5.16A4.47,4.47,0,0,1,342,250a1.7,1.7,0,0,1-1.94,0c-.66-.55-.58-1.57-.44-2.42.53-3.19-.16-7.22.59-10.37" style="fill: rgb(255, 190, 157); transform-origin: 342.317px 243.752px;" id="elyuos1d21umm" class="animable"></path><path d="M191.18,79.59a5.66,5.66,0,0,1,4.36-6.28l24.74-15.74c9.43-2.12,21.31,13.63,23,23.13a160.32,160.32,0,0,1,2,31.6c-.68,16.26-11.34,18-11.34,18l8,54.07-38.55-23.77Z" style="fill: rgb(255, 190, 157); transform-origin: 218.255px 120.873px;" id="eli8qxhtjmt5" class="animable"></path><path d="M238.14,94.19a2.06,2.06,0,0,1-1.73,2.29,2,2,0,0,1-2.33-1.6,2.06,2.06,0,0,1,1.73-2.29A2,2,0,0,1,238.14,94.19Z" style="fill: rgb(38, 50, 56); transform-origin: 236.11px 94.535px;" id="eli82fsbegxs" class="animable"></path><path d="M241.32,88.35c-.2.22-1.84.19-3.91,1s-3.44,1.89-3.7,1.83,0-.35.63-.85a9.77,9.77,0,0,1,2.91-1.64,8.84,8.84,0,0,1,3.16-.59C241.13,88.08,241.42,88.25,241.32,88.35Z" style="fill: rgb(38, 50, 56); transform-origin: 237.475px 89.6404px;" id="elspshvr0ckwa" class="animable"></path><path d="M217.66,95.18a2.07,2.07,0,0,1-1.74,2.29,2,2,0,0,1-2.32-1.6,2.05,2.05,0,0,1,1.73-2.29A2,2,0,0,1,217.66,95.18Z" style="fill: rgb(38, 50, 56); transform-origin: 215.629px 95.5241px;" id="elbqmfzga98ub" class="animable"></path><path d="M219.81,92.54c-.3.12-1.84-.8-4.23-1.15s-4.26,0-4.49-.16.23-.33,1-.52a10.35,10.35,0,0,1,3.64-.07,9.38,9.38,0,0,1,3.33,1.12C219.77,92.17,220,92.49,219.81,92.54Z" style="fill: rgb(38, 50, 56); transform-origin: 215.452px 91.5312px;" id="eld786ekxsdxi" class="animable"></path><path d="M229.57,106.14a14.3,14.3,0,0,1,3.5-1.07c.55-.12,1.07-.29,1.12-.69a2.83,2.83,0,0,0-.57-1.62q-1-2-2.16-4.09c-3-5.83-5.28-10.65-5-10.77s2.88,4.51,5.9,10.34l2.09,4.12a3.28,3.28,0,0,1,.55,2.18,1.43,1.43,0,0,1-.83.93,3.94,3.94,0,0,1-.94.24A14.78,14.78,0,0,1,229.57,106.14Z" style="fill: rgb(38, 50, 56); transform-origin: 230.727px 97.0191px;" id="elj5gu4b1oanr" class="animable"></path><path d="M233.93,130.34a39.85,39.85,0,0,1-22-3s6.57,11.24,22.37,7.88Z" style="fill: rgb(235, 153, 110); transform-origin: 223.115px 131.593px;" id="eli7kax7mxbg" class="animable"></path><path d="M229.82,111.53a5.91,5.91,0,0,0-4.55-2.31,2.52,2.52,0,0,0-2.32,1.67,4,4,0,0,0,.77,3.62,3.4,3.4,0,0,0,3.52,1.23,5.6,5.6,0,0,0,2.55-2.11,2,2,0,0,0,.47-.85,1.39,1.39,0,0,0-.3-1.14" style="fill: rgb(235, 153, 110); transform-origin: 226.543px 112.53px;" id="elkreqtwsgwjj" class="animable"></path><path d="M223.26,108.42c.36-.07.64,2.32,2.88,3.78s4.76.9,4.82,1.23c0,.15-.51.53-1.59.69a6,6,0,0,1-4-.89,5.22,5.22,0,0,1-2.26-3.2C222.9,109,223.1,108.42,223.26,108.42Z" style="fill: rgb(38, 50, 56); transform-origin: 226.99px 111.294px;" id="el6sdouemwsra" class="animable"></path><path d="M220.51,82.71c-.21.6-2.43.35-5,.71s-4.69,1.09-5.05.56c-.16-.26.2-.83,1-1.43a8.82,8.82,0,0,1,7.67-1C220.11,82,220.6,82.42,220.51,82.71Z" style="fill: rgb(38, 50, 56); transform-origin: 215.472px 82.6285px;" id="eljhewb49rrdm" class="animable"></path><path d="M241.44,83.42c-.43.55-2.37.25-4.64.48s-4.15.81-4.65.33c-.23-.23,0-.77.81-1.33a8.1,8.1,0,0,1,7.48-.66C241.3,82.67,241.62,83.15,241.44,83.42Z" style="fill: rgb(38, 50, 56); transform-origin: 236.777px 83.0172px;" id="elg028sznwnxl" class="animable"></path><path d="M180.33,121.15c.4-7.25,1.56-30.46,6.24-43.12s11.27-18.33,18.05-21a16.18,16.18,0,0,1,15.8,1.74c3.48,2.46,5.5,10.56,5.5,10.56s-16.45,5.68-21,16c-5.27,11.8-6.21,17.54-6.21,17.54l-1.42,6.29s3.09,27.34,4.48,33l-22.3,21.56C180.2,156.6,179.93,128.39,180.33,121.15Z" style="fill: rgb(38, 50, 56); transform-origin: 202.695px 109.724px;" id="elkyjnml8l8c" class="animable"></path><path d="M226.41,69.37s9.53-2.15,14.34,8.34c2.18,4.75,4.34,19.13,4.34,19.13s.81-11.75-.45-18.14-5.41-14.19-10.87-18.14-9.6-5.44-18.14-3.94a13.93,13.93,0,0,1,6.73,3.93C223.65,62.06,224.29,63.4,226.41,69.37Z" style="fill: rgb(38, 50, 56); transform-origin: 230.488px 76.4435px;" id="elcs7y9ldsv69" class="animable"></path><path d="M198.89,103.65c-.58-3.52-4.7-5.44-7.56-3.31-1.57,1.16-2.63,3.26-2.05,7,1.56,10,11.23,6.34,11.2,6.06S199.57,107.76,198.89,103.65Z" style="fill: rgb(255, 190, 157); transform-origin: 194.8px 106.865px;" id="el0hn0qs5f2zkd" class="animable"></path><path d="M196.85,110.09s-.15.15-.42.33a1.82,1.82,0,0,1-1.3.23c-1.11-.22-2.25-1.76-2.58-3.54a5.74,5.74,0,0,1,.1-2.56,2,2,0,0,1,1.09-1.54.91.91,0,0,1,1.1.32c.18.26.14.46.2.47s.19-.2,0-.6a1.1,1.1,0,0,0-.49-.56,1.33,1.33,0,0,0-1-.1,2.49,2.49,0,0,0-1.58,1.83,5.91,5.91,0,0,0-.16,2.86c.37,2,1.69,3.72,3.2,3.91a1.88,1.88,0,0,0,1.54-.51C196.87,110.33,196.89,110.1,196.85,110.09Z" style="fill: rgb(235, 153, 110); transform-origin: 194.285px 106.82px;" id="elsp1m5boj1ai" class="animable"></path><path d="M208.55,55.93c0,.08,1.38-.12,3.58-.08a12.37,12.37,0,0,1,3.78.67,12.18,12.18,0,0,1,4,2.44,18.68,18.68,0,0,1,4.9,7c.82,2,1,3.42,1.12,3.4a4.74,4.74,0,0,0-.14-.95,17.92,17.92,0,0,0-5.64-9.68A12.13,12.13,0,0,0,216,56.21a11.82,11.82,0,0,0-3.88-.61,20.45,20.45,0,0,0-2.64.17A5.69,5.69,0,0,0,208.55,55.93Z" style="fill: rgb(69, 90, 100); transform-origin: 217.24px 62.4797px;" id="elusmaim2izzg" class="animable"></path><path d="M190.46,111.94a1.29,1.29,0,0,0,0-.17l-.14-.45c-.07-.21-.14-.46-.23-.74l-.27-1a23.58,23.58,0,0,1-.68-6.69,24.08,24.08,0,0,1,2.41-9.62A27.16,27.16,0,0,1,199.35,84a51.66,51.66,0,0,1,5.25-3.56c1.76-1.06,3.53-1.94,5.17-2.92a65.06,65.06,0,0,0,8.16-5.89c2.19-1.85,3.88-3.44,5-4.56.57-.56,1-1,1.29-1.31l.33-.35c.07-.08.11-.12.1-.13l-.12.1-.36.33L222.85,67c-1.17,1.09-2.88,2.65-5.09,4.46a67.82,67.82,0,0,1-8.16,5.81c-1.62,1-3.41,1.83-5.18,2.9a49.23,49.23,0,0,0-5.29,3.58,27.27,27.27,0,0,0-7.92,9.39,23.92,23.92,0,0,0-2.36,9.75,23.11,23.11,0,0,0,.79,6.73l.3,1c.11.28.2.52.27.73l.18.45C190.43,111.89,190.45,111.94,190.46,111.94Z" style="fill: rgb(69, 90, 100); transform-origin: 206.745px 88.61px;" id="el1q3z7jkwq0i" class="animable"></path><path d="M187.71,108.42s0-.06,0-.16l-.06-.48c0-.42-.16-1-.24-1.83a38.58,38.58,0,0,1-.11-6.78,39.24,39.24,0,0,1,2-9.82,37.83,37.83,0,0,1,5.85-10.75,44.43,44.43,0,0,1,9-8.4c3-2.24,6-4,8.39-5.58s4.38-2.79,5.71-3.71c.67-.44,1.17-.81,1.51-1.06l.39-.28.13-.11s-.06,0-.15.08l-.41.25-1.55,1c-1.34.87-3.32,2.1-5.77,3.6s-5.37,3.3-8.45,5.54a43.8,43.8,0,0,0-9,8.43A37.67,37.67,0,0,0,189,89.24a38.85,38.85,0,0,0-2,9.92,35.85,35.85,0,0,0,.23,6.8c.1.8.24,1.41.31,1.83,0,.19.07.35.1.47S187.7,108.42,187.71,108.42Z" style="fill: rgb(69, 90, 100); transform-origin: 203.606px 83.94px;" id="el6mllka3sk0i" class="animable"></path><path d="M241.1,146.93s12.89,5.24,15.36,11.95S277.67,221,277.67,221l-21.75,8.34L246,183.74Z" style="fill: rgb(69, 90, 100); transform-origin: 259.385px 188.135px;" id="elfnygt8al1nj" class="animable"></path><path d="M174.46,304.28s133-6.11,141.35-3.91,13.34,6.41,15,16.42,27.3,142.63,27.3,142.63l-23.32,6.86s-32.72-74.7-34.11-87.2-6-38.12-6-38.12-50.56.83-87.79,0-32.23-35.29-32.23-35.29Z" style="fill: rgb(255, 190, 157); transform-origin: 266.273px 383.086px;" id="elvmclomky61l" class="animable"></path><path d="M334.5,466.88l-.17-.4c-1.34-3.06-32.76-74.91-34.14-87.35-1.28-11.47-5.31-34.3-5.91-37.67-5,.08-52.37.78-87.38,0-11.57-.26-20.28-3.77-25.91-10.42-8.52-10.07-7-24.17-6.81-25.36l-.31-1.87.56,0c5.44-.25,133.19-6.09,141.51-3.89,9.34,2.47,13.79,7.34,15.37,16.81,1.64,9.88,27,141.3,27.3,142.63l.08.44ZM295.11,340.45l.08.42c.05.25,4.62,25.78,6,38.15,1.31,11.81,31.29,80.71,33.89,86.65l22.47-6.6c-1.64-8.49-25.62-132.6-27.22-142.2-1.5-9-5.74-13.66-14.64-16-7.88-2.09-131.21,3.47-140.64,3.9l.15.91v.07c0,.15-2,14.54,6.58,24.66,5.44,6.42,13.9,9.8,25.16,10.06,36.79.82,87.26,0,87.77,0Z" style="fill: rgb(235, 153, 110); transform-origin: 266.28px 383.153px;" id="eliwdpjfe3dlj" class="animable"></path><path d="M183.44,232.55l3.35,20.72s-14.55,27.57-16.19,51.27c-.78,11.26,5.68,34.32,5.68,34.32s51.24,5.63,78.88,4.91l29.49-1.29,5.2-46.07-33.1-4.78.5-62.78s6-16.53,6.46-21.42c1.06-10.32.62-20.76-9.69-34.14L241.1,146.93l-4.31-2,2.05,31.93L201.7,141.57l-18.81,6.75-5.33,25.15Z" style="fill: rgb(69, 90, 100); transform-origin: 230.192px 242.702px;" id="el0yrowcdk6fsb" class="animable"></path><g id="el0axrhnbhgibo"><g style="opacity: 0.3; transform-origin: 235.598px 293.298px;" class="animable"><path d="M247.82,299.26c-2.41.42-19.8.67-22.21,1.09a3.16,3.16,0,0,1-2.48-.27,2.07,2.07,0,0,1-.5-2.27,5.21,5.21,0,0,1,1.46-2c4.21-4,9.68-6.31,15-8.57,1.7-.71,3.54-1.44,5.32-1a5.66,5.66,0,0,1,3.66,3.8,16.5,16.5,0,0,1,.62,5.43" id="el12gg7sc6hxn" class="animable" style="transform-origin: 235.598px 293.298px;"></path></g></g><g id="elnpqmvcuemd"><g style="opacity: 0.3; transform-origin: 202.003px 219.737px;" class="animable"><path d="M184.81,247c6.21-1.45,10.11-7.57,12.63-13.43s4.6-12.33,9.54-16.37c3.62-3,8.47-4.32,11.6-7.8a12.25,12.25,0,0,0,2.13-12.64c-.9-2.14-2.71-4.16-5-4.28-2.7-.14-4.8,2.2-6.45,4.35q-11.32,14.83-21.35,30.6c-3.59,5.65-7.17,12.51-4.67,18.72" id="elh5z6vqvak2b" class="animable" style="transform-origin: 202.003px 219.737px;"></path></g></g><path d="M184.85,151.62s-10.51,3.34-14.31,9.93-10.1,38.59-11.62,47.21-8.87,44.09,0,49.67,20.53-3,23.57-8.11,15.45-31.68,15.45-31.68l-11.15-9.37s2-25.34,1.27-30.67S184.85,151.62,184.85,151.62Z" style="fill: rgb(255, 190, 157); transform-origin: 176.279px 205.934px;" id="el63jf3ok3vj5" class="animable"></path><path d="M151.89,217.41,176.28,219l11.14-13.08,3.08-20.6-.82-39.41s-21.77,5.31-26.48,21.86C159.71,180,151.89,217.41,151.89,217.41Z" style="fill: rgb(69, 90, 100); transform-origin: 171.195px 182.455px;" id="elcdj21t1bg6b" class="animable"></path><path d="M195.05,170.8c-1.4-.19-3.19,1.46-2,5.44,1,3.32,2.88,6.55,2.74,8.4s-.86,5.7-.86,7.7a55.61,55.61,0,0,1-.57,5.84l-16.6,20,14.37,12.68L203.5,213s3.43.57,5.42-1.71l3-3.43s7.7-2.85,6.13-7c0,0,2.28-2.17.21-5.65,0,0,1.08-3.62-.49-5.75,0,0-.14-4.85-1.43-5.71s-14.63-1-14.63-1a69.49,69.49,0,0,0-2.51-6.53C197.74,173.81,197,171.06,195.05,170.8Z" style="fill: rgb(255, 190, 157); transform-origin: 198.444px 200.823px;" id="elwur6l5r9m7a" class="animable"></path><path d="M200.73,190.47c0,.05-.35-.14-.66-.61a3.31,3.31,0,0,1,.44-4.11c.4-.39.74-.51.77-.46a5.7,5.7,0,0,0-1.19,2.49A6,6,0,0,0,200.73,190.47Z" style="fill: rgb(235, 153, 110); transform-origin: 200.415px 187.879px;" id="el59zcf14qva4" class="animable"></path><path d="M217.21,189.1a28.85,28.85,0,0,1-6.17,1.09,28.31,28.31,0,0,1-6.26.21,56.47,56.47,0,0,1,6.21-.73A54.5,54.5,0,0,1,217.21,189.1Z" style="fill: rgb(235, 153, 110); transform-origin: 210.995px 189.792px;" id="eld75juz5hhp" class="animable"></path><path d="M218.39,194.82a17.71,17.71,0,0,1-5.19,1.24,17.93,17.93,0,0,1-5.33.18c0-.15,2.36-.3,5.26-.7S218.36,194.68,218.39,194.82Z" style="fill: rgb(235, 153, 110); transform-origin: 213.13px 195.577px;" id="el4ec3iw7tcq9" class="animable"></path><path d="M218.1,200.69a20.32,20.32,0,0,1-8,.79,22.8,22.8,0,0,1,4-.51A23.07,23.07,0,0,1,218.1,200.69Z" style="fill: rgb(235, 153, 110); transform-origin: 214.1px 201.135px;" id="elvwryiw4sqb" class="animable"></path><path d="M205.5,202.49c0,.06-.28,0-.62-.19A2.13,2.13,0,0,1,204,201a2.17,2.17,0,0,1,.2-1.55c.2-.35.42-.49.47-.45s-.41.87-.17,1.88S205.57,202.36,205.5,202.49Z" style="fill: rgb(235, 153, 110); transform-origin: 204.721px 200.753px;" id="el9v0whvsp17l" class="animable"></path><path d="M202.22,197.73c0,.05-.33-.12-.64-.55a3.67,3.67,0,0,1-.66-1.93,3.76,3.76,0,0,1,.44-2c.27-.46.53-.66.58-.62a8.11,8.11,0,0,0-.5,2.58A8.52,8.52,0,0,0,202.22,197.73Z" style="fill: rgb(235, 153, 110); transform-origin: 201.567px 195.182px;" id="elzvemcuecb8" class="animable"></path><path d="M214,207a6,6,0,0,1-2.34.68,5.85,5.85,0,0,1-2.44.17,5.84,5.84,0,0,1,2.34-.68A5.66,5.66,0,0,1,214,207Z" style="fill: rgb(235, 153, 110); transform-origin: 211.61px 207.423px;" id="elszgaxreb1yn" class="animable"></path><path d="M207.57,182.84c0,.15-2,.15-4.53.4s-4.48.64-4.52.5a12.75,12.75,0,0,1,4.47-1A13,13,0,0,1,207.57,182.84Z" style="fill: rgb(235, 153, 110); transform-origin: 203.045px 183.177px;" id="elkq45y187ehq" class="animable"></path><path d="M251.48,230.91h82.66a5.5,5.5,0,0,1,5.5,5.5V295a0,0,0,0,1,0,0H246a0,0,0,0,1,0,0V236.4A5.5,5.5,0,0,1,251.48,230.91Z" style="fill: rgb(224, 224, 224); transform-origin: 292.82px 262.955px;" id="elringzkr6zb" class="animable"></path><path d="M339.64,299.26h-110a4.22,4.22,0,0,1,4.22-4.22H339.64Z" style="fill: rgb(224, 224, 224); transform-origin: 284.64px 297.15px;" id="eld5ilrh93l7q" class="animable"></path><rect x="248.84" y="235.03" width="87.34" height="60.01" style="fill: rgb(255, 255, 255); transform-origin: 292.51px 265.035px;" id="elvk3bygtw6r" class="animable"></rect><path d="M336.17,295s0-.38,0-1.1,0-1.8,0-3.18c0-2.79,0-6.87-.06-12.09,0-10.44-.06-25.41-.11-43.64l.21.21-87.33,0h0l.26-.26c0,21.43,0,41.78,0,60l-.23-.24,62.91.12,18,.07,4.79,0,1.23,0h.43l-.4,0h-1.21l-4.74,0-17.91.06-63.07.12h-.24V295c0-18.23,0-38.58,0-60v-.26h.26l87.33,0h.21V235c0,18.28-.08,33.3-.11,43.77,0,5.2,0,9.26,0,12,0,1.37,0,2.42,0,3.14S336.17,295,336.17,295Z" style="fill: rgb(38, 50, 56); transform-origin: 292.6px 264.905px;" id="el0roj08t7nnl" class="animable"></path><path d="M339.18,295c0,.15-23.61.26-52.73.26s-52.74-.11-52.74-.26,23.61-.26,52.74-.26S339.18,294.9,339.18,295Z" style="fill: rgb(38, 50, 56); transform-origin: 286.445px 295px;" id="el5u2q0crldi" class="animable"></path><circle cx="292.5" cy="265.04" r="22.95" style="fill: rgb(224, 113, 51); transform-origin: 292.5px 265.04px;" id="elba3lqnrhh5" class="animable"></circle><polygon points="278.24 265.6 283.1 261 289.81 267.18 303.02 254.75 307.82 259.29 289.74 276.45 278.24 265.6" style="fill: rgb(255, 255, 255); transform-origin: 293.03px 265.6px;" id="elmdycgrxxnyi" class="animable"></polygon><path d="M194.38,198.18c.11.09-6.78,8.41-15.39,18.57S163.31,235.07,163.2,235s6.78-8.4,15.39-18.57S194.27,198.09,194.38,198.18Z" style="fill: rgb(235, 153, 110); transform-origin: 178.79px 216.59px;" id="el6bvpocvkp88" class="animable"></path><path d="M193.19,185.29a73.29,73.29,0,0,1-1.19,8.64,72.29,72.29,0,0,1-1.7,8.56,73.3,73.3,0,0,1,1.19-8.65A74.88,74.88,0,0,1,193.19,185.29Z" style="fill: rgb(38, 50, 56); transform-origin: 191.745px 193.89px;" id="elu5n2zo73oud" class="animable"></path><path d="M257.25,228.85a3.56,3.56,0,0,1,.16-.6l.54-1.68c.48-1.45,1.19-3.55,2-6.16a92.13,92.13,0,0,0,2.42-9.28,50.54,50.54,0,0,0,1.07-11.64,46.31,46.31,0,0,0-5.84-20.27,59.9,59.9,0,0,0-3.4-5.5c-.42-.63-.78-1.1-1-1.43a2.91,2.91,0,0,1-.33-.53,2.88,2.88,0,0,1,.41.46c.26.32.65.77,1.1,1.39a51.45,51.45,0,0,1,3.56,5.43,48.77,48.77,0,0,1,3.91,8.82A42.41,42.41,0,0,1,264,199.47a49.15,49.15,0,0,1-1.12,11.76,86.34,86.34,0,0,1-2.54,9.29c-.86,2.6-1.62,4.69-2.16,6.12q-.39,1-.63,1.65A2.61,2.61,0,0,1,257.25,228.85Z" style="fill: rgb(38, 50, 56); transform-origin: 258.443px 200.305px;" id="ellps0tncs5pe" class="animable"></path><path d="M236,197.71a8,8,0,0,1,0,1.4,11.69,11.69,0,0,1-.12,1.64,20.83,20.83,0,0,1-.33,2.16,21.25,21.25,0,0,1-.64,2.56,28.35,28.35,0,0,1-1,2.87,32.4,32.4,0,0,1-3.42,6,31.61,31.61,0,0,1-4.73,5.1,26.73,26.73,0,0,1-2.42,1.84,20.6,20.6,0,0,1-2.25,1.39,18.49,18.49,0,0,1-2,1,11.43,11.43,0,0,1-1.52.61,7.49,7.49,0,0,1-1.34.41c-.05-.11,1.87-.7,4.63-2.31a24.34,24.34,0,0,0,2.19-1.42c.78-.52,1.53-1.18,2.35-1.85a31.1,31.1,0,0,0,8-11,28.76,28.76,0,0,0,1-2.8,23.6,23.6,0,0,0,.69-2.52C235.92,199.71,235.9,197.71,236,197.71Z" style="fill: rgb(38, 50, 56); transform-origin: 226.13px 211.2px;" id="elq05y7l512lg" class="animable"></path><path d="M263.49,206.8a.71.71,0,0,1-.14-.19L263,206c-.33-.55-.78-1.3-1.35-2.23s-1.46-2.07-2.39-3.37-2.11-2.72-3.36-4.31c-5.14-6.28-12.73-14.53-21.43-23.34s-16.87-16.49-22.86-22l-4.08-3.65c-1.2-1.06-2.24-2-3.11-2.72l-2-1.69-.51-.45a.72.72,0,0,1-.17-.17,1,1,0,0,1,.2.13c.15.11.33.24.54.41l2.06,1.61,3.17,2.66c1.23,1.06,2.61,2.27,4.13,3.6,6.07,5.4,14.26,13.07,23,21.87s16.27,17.12,21.34,23.47c1.24,1.61,2.36,3.06,3.32,4.36l2.32,3.44c.53,1,1,1.72,1.27,2.29l.32.6Q263.51,206.8,263.49,206.8Z" style="fill: rgb(38, 50, 56); transform-origin: 232.617px 174.435px;" id="ell8hv0zq220a" class="animable"></path><path d="M244.07,253.06a2,2,0,0,1-.57.11l-1.63.23c-1.42.19-3.49.41-6,.64-5.11.46-12.2.83-20,.74s-14.92-.66-20-1.24c-2.55-.29-4.61-.57-6-.8l-1.63-.26a2.42,2.42,0,0,1-.56-.13,2.32,2.32,0,0,1,.58,0l1.64.17c1.42.17,3.49.39,6,.63,5.09.49,12.16,1,20,1.09s14.89-.23,20-.59c2.55-.18,4.62-.34,6-.47l1.64-.13A2.55,2.55,0,0,1,244.07,253.06Z" style="fill: rgb(38, 50, 56); transform-origin: 215.875px 253.563px;" id="elyuqb8t3rjba" class="animable"></path><path d="M287.38,230.84s16.38-6.39,17.93-6.9,15.87-1.63,15.87-1.63l18.46,6.63s.17,3.79-4.14,3.28a78,78,0,0,1-11.21-2.76L321.7,231Z" style="fill: rgb(255, 190, 157); transform-origin: 313.51px 227.289px;" id="el3a03dq0opkq" class="animable"></path><path d="M338.75,233.27c.43.87,1.55,1,2.41,1.46a5,5,0,0,1,2.47,4.6,10.88,10.88,0,0,1-1.77,5.15,4.51,4.51,0,0,1-1.32,1.58,1.7,1.7,0,0,1-1.94,0,2.53,2.53,0,0,1-.44-2.42c.53-3.19-.16-7.23.59-10.38" style="fill: rgb(255, 190, 157); transform-origin: 340.832px 239.812px;" id="elbn2pwwgyj9m" class="animable"></path><path d="M357.31,454.47l.56,1.56s30.4,1.19,32.48,6.13l-52.88,18.58L332,462.89C341.15,463.77,349.52,461.29,357.31,454.47Z" style="fill: rgb(69, 90, 100); transform-origin: 361.175px 467.605px;" id="elv5vi71ggx2r" class="animable"></path><g id="el8giv2kqn8pu"><g style="opacity: 0.6; transform-origin: 340.549px 468.456px;" class="animable"><path d="M339.34,466.63a2.3,2.3,0,0,0-.63,3,2.21,2.21,0,0,0,3,.65,2.41,2.41,0,0,0,.65-3.17,2.29,2.29,0,0,0-3.15-.33" style="fill: rgb(255, 255, 255); transform-origin: 340.549px 468.456px;" id="el3co7zei4se7" class="animable"></path></g></g><g id="el5azdz5gw7wr"><g style="opacity: 0.6; transform-origin: 363.24px 470.475px;" class="animable"><path d="M337.47,480.74l-1.31-4.29,51.16-16.24s2.71.2,3,2Z" style="fill: rgb(255, 255, 255); transform-origin: 363.24px 470.475px;" id="elakn4hnrlvl" class="animable"></path></g></g><path d="M358.11,456.12c.08.26-1.17.83-2.15,2.11s-1.27,2.6-1.54,2.58-.42-1.65.79-3.17S358.08,455.86,358.11,456.12Z" style="fill: rgb(38, 50, 56); transform-origin: 356.173px 458.421px;" id="elktjs1799j9h" class="animable"></path><path d="M364.46,456.46c.15.23-.82,1.06-1.31,2.46s-.34,2.65-.6,2.73-.94-1.33-.29-3.06S364.37,456.22,364.46,456.46Z" style="fill: rgb(38, 50, 56); transform-origin: 363.231px 459.032px;" id="el4iohzsc88k8" class="animable"></path><path d="M369.94,462c-.21.14-1-1-.86-2.67s1.18-2.63,1.36-2.46-.29,1.2-.41,2.55S370.19,461.88,369.94,462Z" style="fill: rgb(38, 50, 56); transform-origin: 369.772px 459.431px;" id="el2dl4u0l1x64" class="animable"></path></g><defs>     <filter id="active" height="200%">         <feMorphology in="SourceAlpha" result="DILATED" operator="dilate" radius="2"></feMorphology>                <feFlood flood-color="#32DFEC" flood-opacity="1" result="PINK"></feFlood>        <feComposite in="PINK" in2="DILATED" operator="in" result="OUTLINE"></feComposite>        <feMerge>            <feMergeNode in="OUTLINE"></feMergeNode>            <feMergeNode in="SourceGraphic"></feMergeNode>        </feMerge>    </filter>    <filter id="hover" height="200%">        <feMorphology in="SourceAlpha" result="DILATED" operator="dilate" radius="2"></feMorphology>                <feFlood flood-color="#ff0000" flood-opacity="0.5" result="PINK"></feFlood>        <feComposite in="PINK" in2="DILATED" operator="in" result="OUTLINE"></feComposite>        <feMerge>            <feMergeNode in="OUTLINE"></feMergeNode>            <feMergeNode in="SourceGraphic"></feMergeNode>        </feMerge>            <feColorMatrix type="matrix" values="0   0   0   0   0                0   1   0   0   0                0   0   0   0   0                0   0   0   1   0 "></feColorMatrix>    </filter></defs></svg>